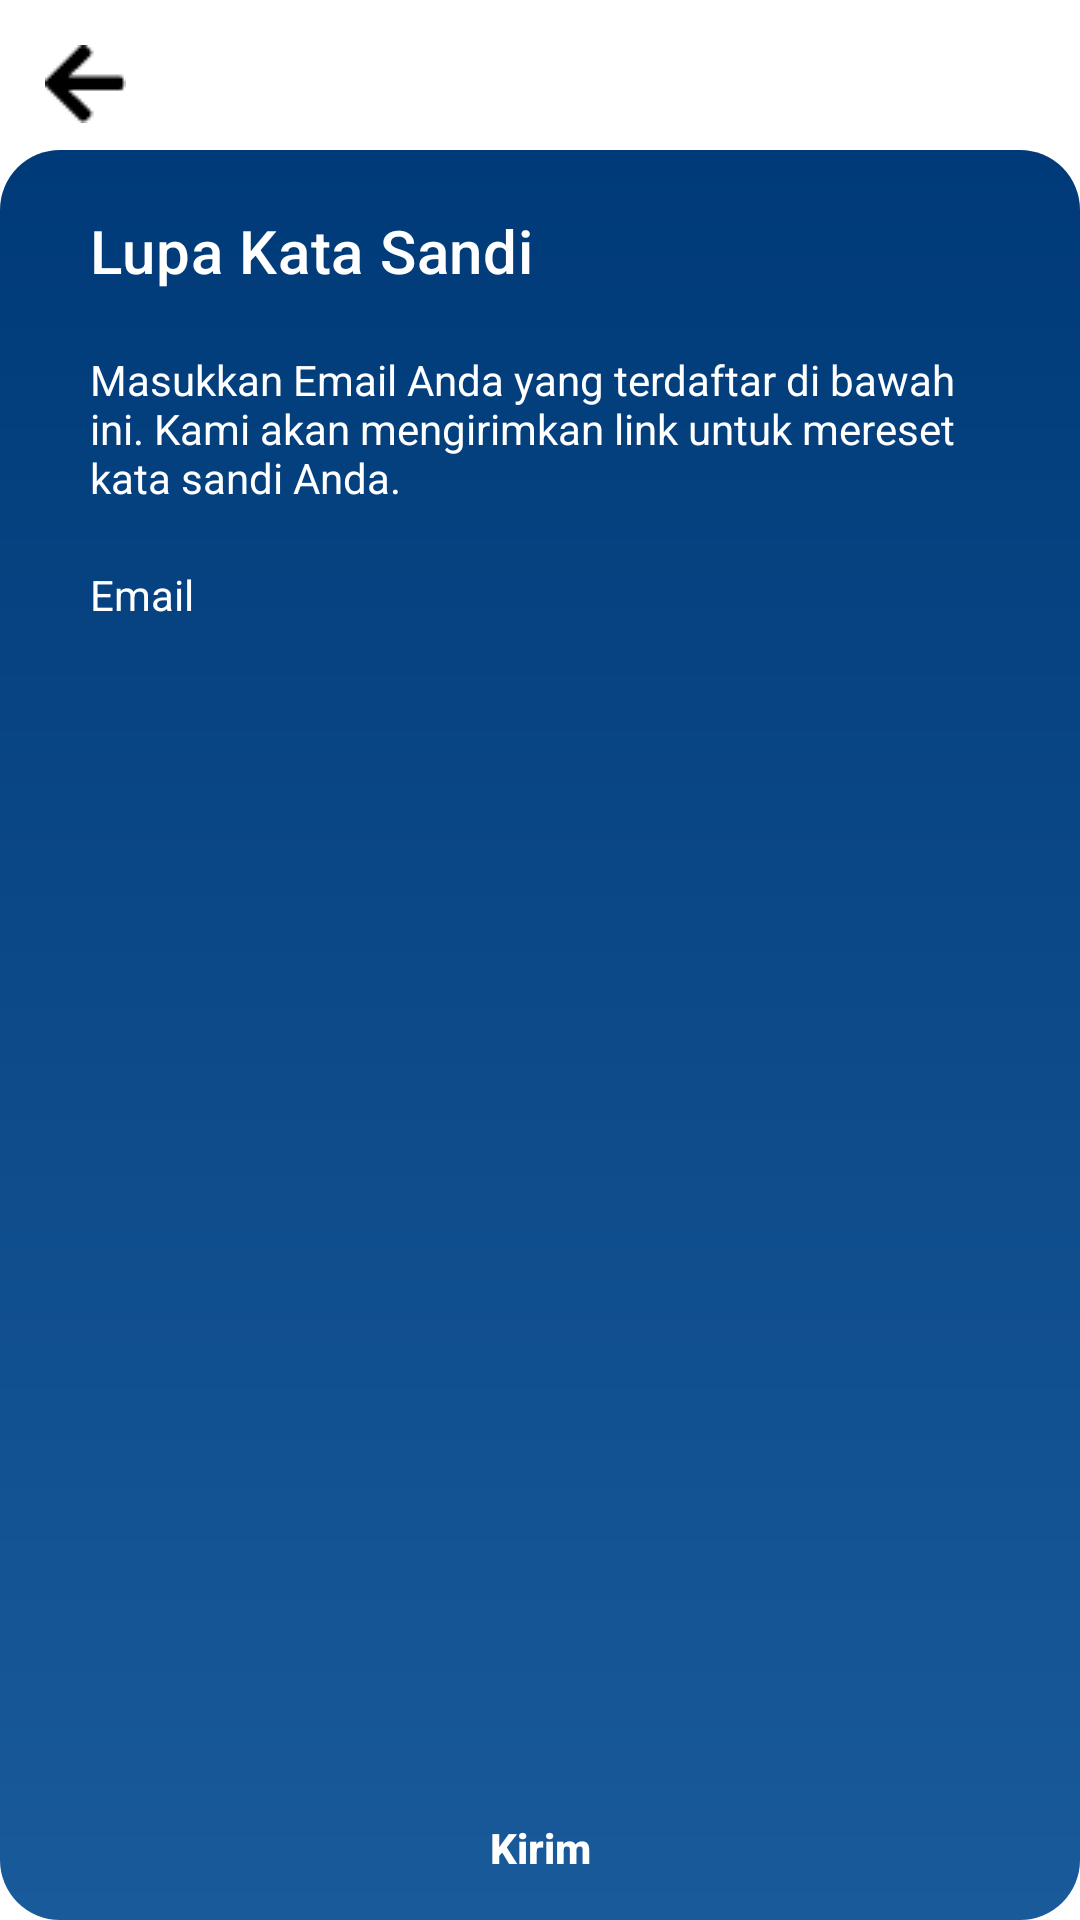

Android layout source for this screen:
<!-- AndroidManifest.xml: application theme Theme.FirebaseLoginApp -->
<!-- res/layout/activity_forgot_password.xml -->
<?xml version="1.0" encoding="utf-8"?>
<RelativeLayout xmlns:android="http://schemas.android.com/apk/res/android"
    xmlns:app="http://schemas.android.com/apk/res-auto"
    android:id="@+id/rootView"
    android:layout_width="match_parent"
    android:layout_height="match_parent"
    android:background="@color/white">

    <androidx.core.widget.NestedScrollView
        android:layout_width="match_parent"
        android:layout_height="match_parent"
        android:fillViewport="true">

        <androidx.constraintlayout.widget.ConstraintLayout
            android:layout_width="match_parent"
            android:layout_height="match_parent"
            android:importantForAutofill="noExcludeDescendants">

            <ImageView
                android:id="@+id/img_arrow_back"
                android:layout_width="wrap_content"
                android:layout_height="wrap_content"
                android:padding="15dp"
                android:src="@drawable/ic_awesome_arrow_left"
                app:tint="@color/black"
                app:layout_constraintStart_toStartOf="parent"
                app:layout_constraintTop_toTopOf="parent" />

            <LinearLayout
                android:id="@+id/linearLayout2"
                android:layout_width="match_parent"
                android:layout_height="match_parent"
                android:layout_marginTop="50dp"
                android:background="@drawable/gradient_background"
                android:orientation="vertical"
                android:padding="20dp"
                app:layout_constraintBottom_toBottomOf="parent"
                app:layout_constraintEnd_toEndOf="parent"
                app:layout_constraintStart_toStartOf="parent"/>

            <TextView
                android:id="@+id/tvLupa"
                style="@style/TextAppearance.MaterialComponents.Headline6"
                android:layout_width="wrap_content"
                android:layout_height="wrap_content"
                android:layout_marginTop="20dp"
                android:layout_marginStart="30dp"
                android:text="@string/lupa_kata_sandi"
                android:textColor="@color/white"
                app:layout_constraintStart_toStartOf="parent"
                app:layout_constraintTop_toTopOf="@+id/linearLayout2" />

            <TextView
                android:id="@+id/tvLupaIsi"
                android:layout_width="match_parent"
                android:layout_height="wrap_content"
                android:layout_marginTop="20dp"
                android:layout_marginStart="30dp"
                android:layout_marginEnd="30dp"
                android:text="@string/forgot_password_caption"
                android:textColor="@color/white"
                app:layout_constraintEnd_toEndOf="parent"
                app:layout_constraintStart_toStartOf="parent"
                app:layout_constraintTop_toBottomOf="@+id/tvLupa" />

            <TextView
                android:id="@+id/tvEmailLupa"
                android:layout_width="match_parent"
                android:layout_height="wrap_content"
                android:layout_marginTop="20dp"
                android:layout_marginStart="30dp"
                android:layout_marginEnd="30dp"
                android:text="@string/email"
                android:textColor="@color/white"
                app:layout_constraintEnd_toEndOf="parent"
                app:layout_constraintStart_toStartOf="parent"
                app:layout_constraintTop_toBottomOf="@+id/tvLupaIsi" />

            <EditText
                android:id="@+id/etEmailLupa"
                android:layout_width="match_parent"
                android:layout_height="40dp"
                android:layout_marginTop="10dp"
                android:layout_marginStart="30dp"
                android:layout_marginEnd="30dp"
                android:layout_marginBottom="40dp"
                android:background="@drawable/rounded_whitetrans"
                android:longClickable="false"
                android:inputType="textEmailAddress"
                android:padding="5dp"
                android:textColor="@color/white"
                app:layout_constraintEnd_toEndOf="parent"
                app:layout_constraintStart_toStartOf="parent"
                app:layout_constraintTop_toBottomOf="@+id/tvEmailLupa" />
        </androidx.constraintlayout.widget.ConstraintLayout>
    </androidx.core.widget.NestedScrollView>

    <FrameLayout
        android:layout_width="match_parent"
        android:layout_height="wrap_content"
        android:layout_alignParentBottom="true"
        android:layout_gravity="center_horizontal">

        <Button
            android:id="@+id/btnReset"
            android:layout_width="match_parent"
            android:layout_height="wrap_content"
            android:background="@drawable/rounded_whitetrans"
            android:padding="5dp"
            android:text="@string/kirim"
            android:textAllCaps="false"
            android:textColor="@color/white"
            android:textStyle="bold" />
    </FrameLayout>
</RelativeLayout>
<!-- resources referenced by this layout -->
<resources>
  <color name="black">#FF000000</color>
  <color name="white">#FFFFFFFF</color>
  <!-- drawable gradient_background (drawable) -->
  <?xml version="1.0" encoding="utf-8"?>
  <shape xmlns:android="http://schemas.android.com/apk/res/android"
      android:shape="rectangle">
      <gradient
          android:angle="270"
          android:endColor="@color/lightblue"
          android:startColor="@color/darkblue"
          android:type="linear" />
      <corners
          android:bottomLeftRadius="20dp"
          android:bottomRightRadius="20dp"
          android:topLeftRadius="20dp"
          android:topRightRadius="20dp" />
  </shape>
  <!-- drawable ic_awesome_arrow_left: png bitmap (drawable, 345 bytes) -->
  <string name="email">Email</string>
  <string name="forgot_password_caption">Masukkan Email Anda yang terdaftar di bawah ini. Kami akan mengirimkan link untuk mereset kata sandi Anda.</string>
  <string name="kirim">Kirim</string>
  <string name="lupa_kata_sandi">Lupa Kata Sandi</string>
  <style name="Theme.FirebaseLoginApp" parent="Theme.MaterialComponents.DayNight.NoActionBar">
          
          <item name="colorPrimary">@color/purple_500</item>
          <item name="colorPrimaryVariant">@color/purple_700</item>
          <item name="colorOnPrimary">@color/white</item>
          
          <item name="colorSecondary">@color/teal_200</item>
          <item name="colorSecondaryVariant">@color/teal_700</item>
          <item name="colorOnSecondary">@color/black</item>
          
          <item name="android:statusBarColor" tools:targetApi="l">?attr/colorPrimaryVariant</item>
          
      </style>
  <color name="lightblue">#195A9B</color>
  <color name="darkblue">#003A78</color>
  <color name="purple_500">#FF6200EE</color>
  <color name="purple_700">#FF3700B3</color>
  <color name="teal_200">#FF03DAC5</color>
  <color name="teal_700">#FF018786</color>
</resources>
